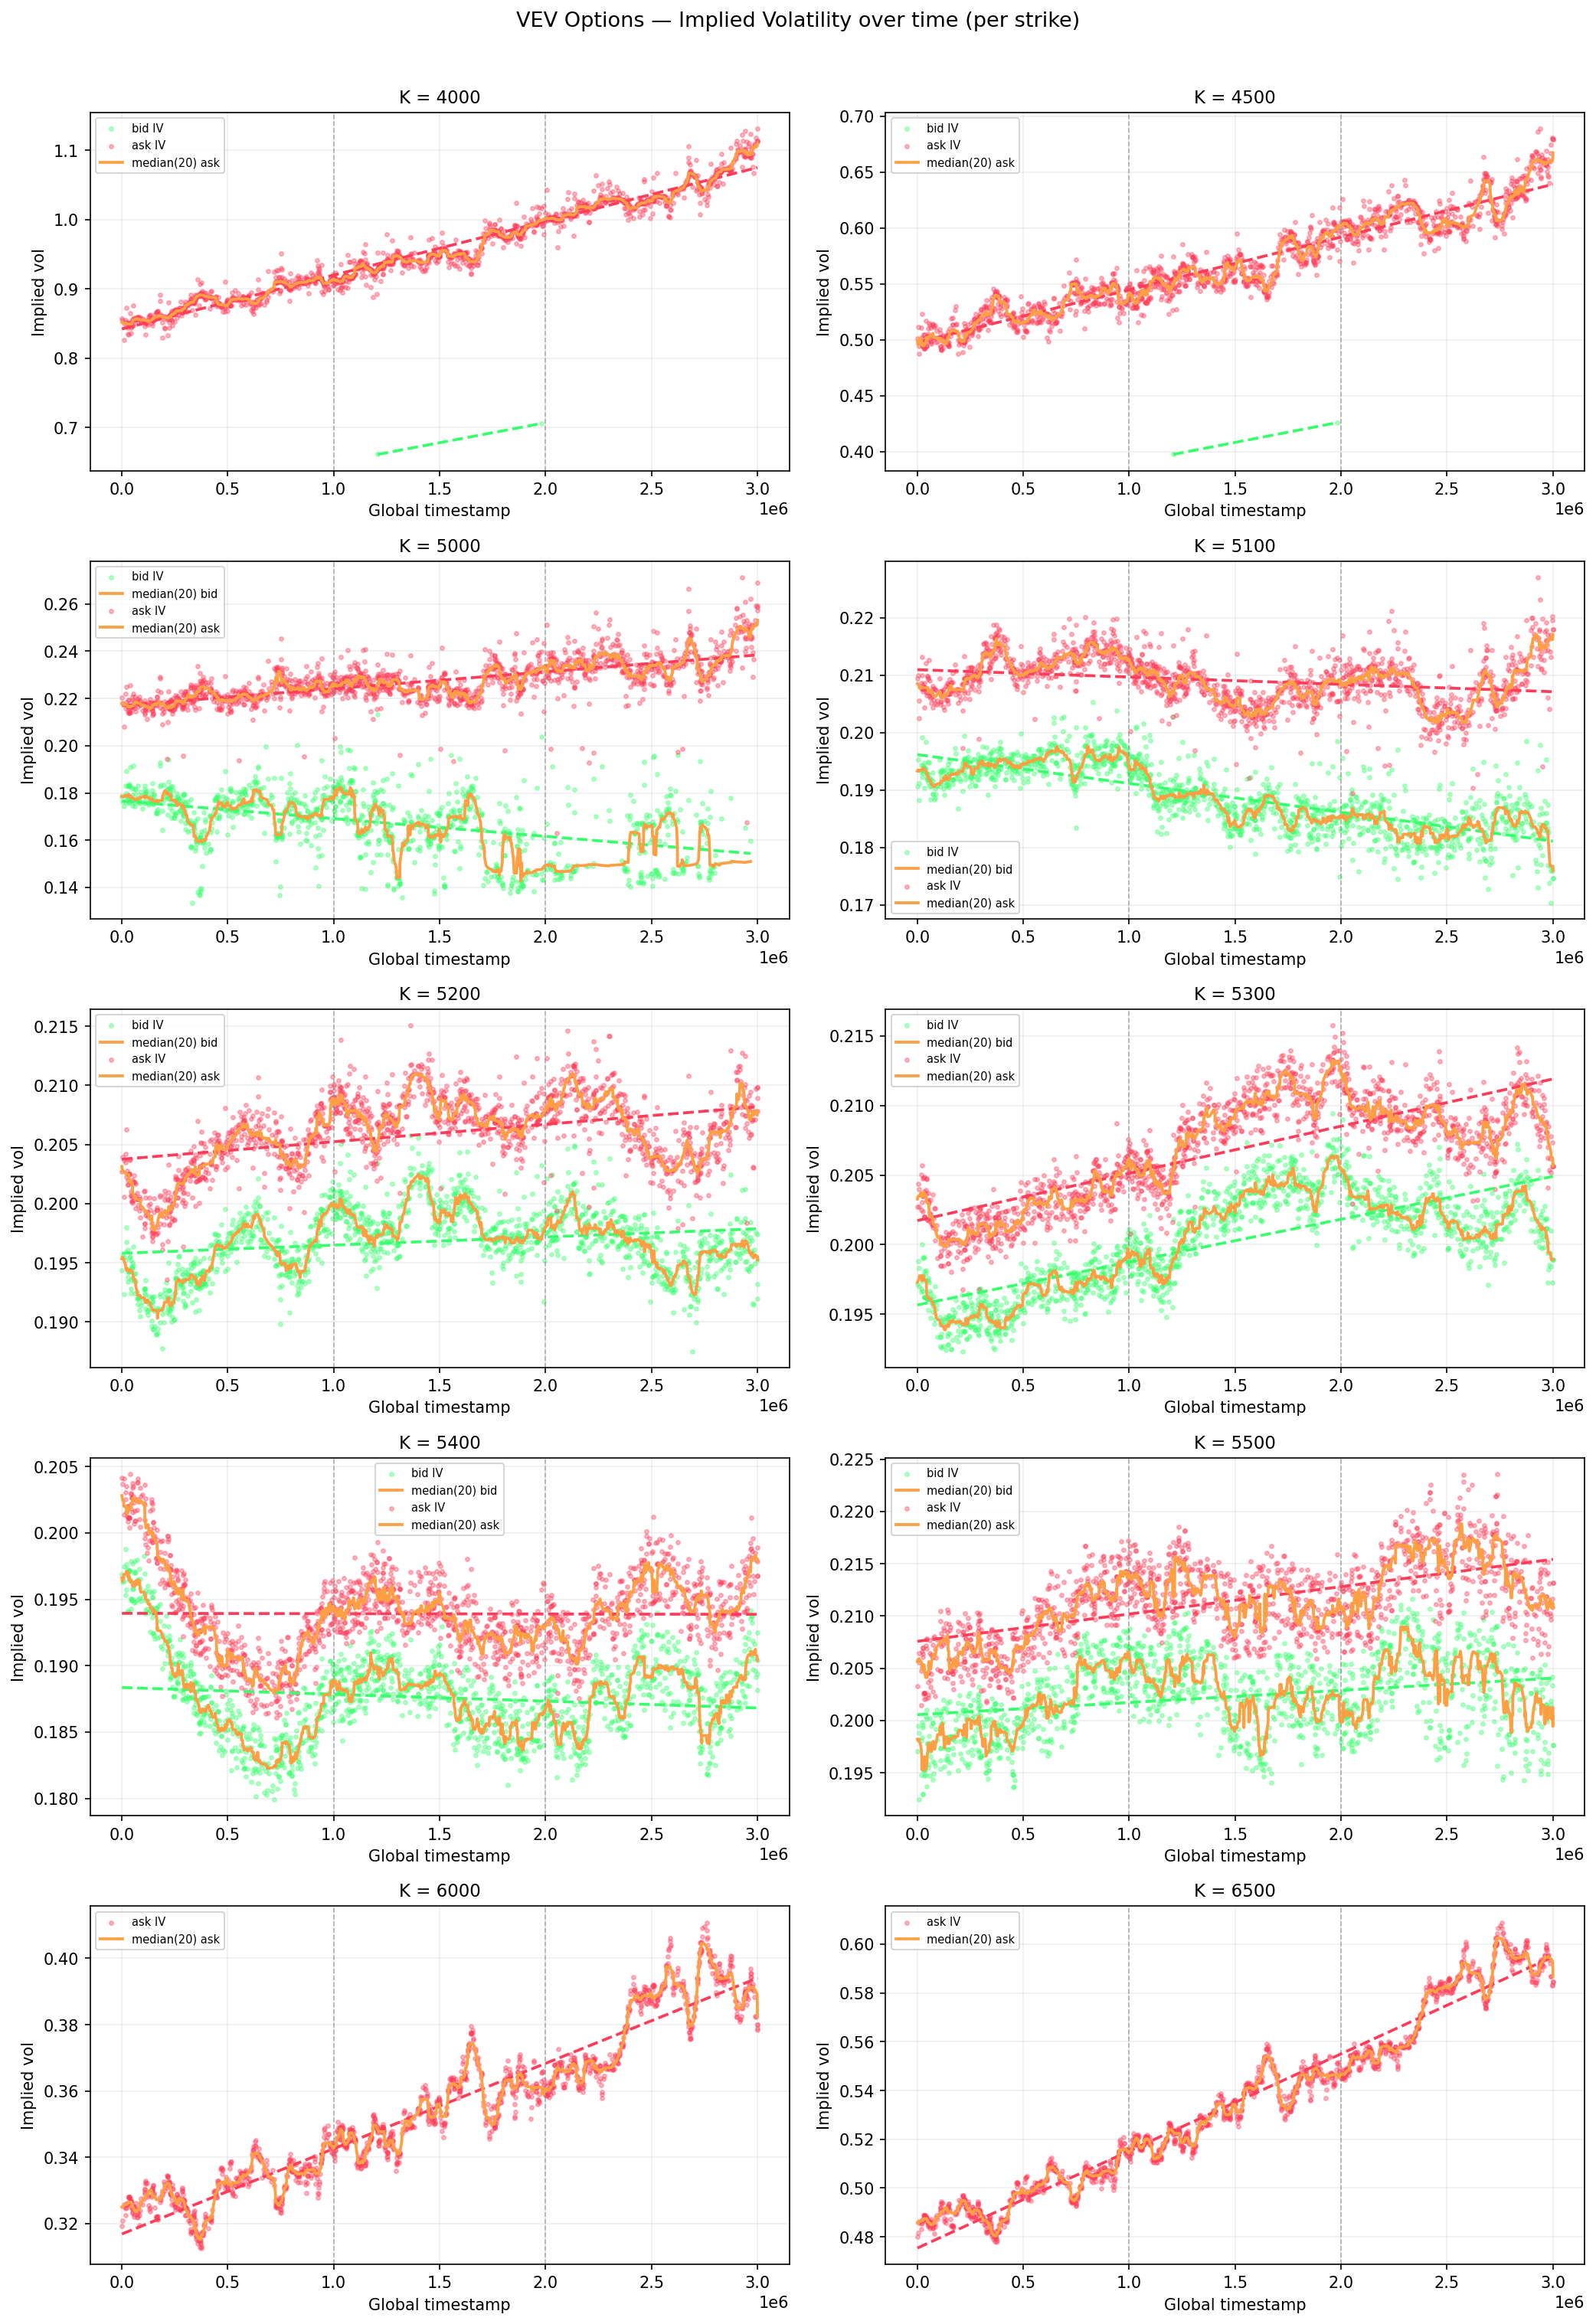

Write Python code to recreate this figure.
import numpy as np
import pandas as pd
import matplotlib.pyplot as plt
from pathlib import Path
from scipy.stats import norm
from scipy.optimize import brentq

DATA_DIR = Path(__file__).parent.parent / "data"
DAYS = [0, 1, 2]
# timestamps: 0, 100, 200, ..., 999900  -> 10000 steps, span = 1_000_000 units
TS_SPAN = 1_000_000
TRADING_DAYS_PER_YEAR = 252


def tte_years(day: int, timestamp: int) -> float:
    """TTE in years. 8 days at (day=0, ts=0), 7 at (day=1, ts=0), 6 at (day=2, ts=0)."""
    tte_days = (8 - day) - timestamp / TS_SPAN
    return max(tte_days, 1e-9) / TRADING_DAYS_PER_YEAR


def bs_call(S, K, T, sigma, r=0.0):
    if T <= 0 or sigma <= 0:
        return max(S - K, 0.0)
    d1 = (np.log(S / K) + (r + 0.5 * sigma**2) * T) / (sigma * np.sqrt(T))
    d2 = d1 - sigma * np.sqrt(T)
    return S * norm.cdf(d1) - K * np.exp(-r * T) * norm.cdf(d2)


def implied_vol(price, S, K, T, r=0.0):
    if T <= 1e-9 or price <= 0:
        return np.nan
    intrinsic = max(S - K, 0.0)
    if price <= intrinsic + 1e-6:
        return np.nan
    try:
        return brentq(lambda s: bs_call(S, K, T, s, r) - price, 1e-4, 20.0, xtol=1e-6)
    except (ValueError, RuntimeError):
        return np.nan


def load_data():
    dfs = [pd.read_csv(DATA_DIR / f"prices_round_3_day_{d}.csv", sep=";") for d in DAYS]
    return pd.concat(dfs, ignore_index=True)


def main():
    df = load_data()

    strikes = sorted(
        int(p.split("_")[1]) for p in df["product"].unique() if p.startswith("VEV_")
    )

    underlying = (
        df[df["product"] == "VELVETFRUIT_EXTRACT"][["day", "timestamp", "mid_price"]]
        .rename(columns={"mid_price": "S"})
    )

    records = []
    for K in strikes:
        opt = df[df["product"] == f"VEV_{K}"][
            ["day", "timestamp", "bid_price_1", "ask_price_1"]
        ].copy()
        merged = opt.merge(underlying, on=["day", "timestamp"], how="inner")
        merged = merged.sample(frac=0.05, random_state=42).reset_index(drop=True)

        for _, row in merged.iterrows():
            T = tte_years(int(row["day"]), int(row["timestamp"]))
            global_ts = row["day"] * TS_SPAN + row["timestamp"]
            for side, price_col in [("bid", "bid_price_1"), ("ask", "ask_price_1")]:
                price = row[price_col]
                iv = implied_vol(price, row["S"], K, T)
                if not np.isnan(iv):
                    records.append({"strike": K, "side": side, "iv": iv,
                                    "global_ts": global_ts})

    ivdf = pd.DataFrame(records)
    if ivdf.empty:
        print("no valid IVs")
        return

    BID_COLOR = "#39ff6e"   # green
    ASK_COLOR = "#ff3d5a"   # red

    n = len(strikes)
    ncols = 2
    nrows = (n + ncols - 1) // ncols
    fig, axes = plt.subplots(nrows, ncols, figsize=(14, 4 * nrows))
    axes_flat = axes.flatten()

    for i, K in enumerate(strikes):
        ax = axes_flat[i]
        sub = ivdf[ivdf["strike"] == K].sort_values("global_ts")

        for side, color, label in [("bid", BID_COLOR, "bid IV"), ("ask", ASK_COLOR, "ask IV")]:
            ss = sub[sub["side"] == side]
            x, y = ss["global_ts"].values, ss["iv"].values
            if len(x) == 0:
                continue
            ax.scatter(x, y, s=6, alpha=0.35, color=color, rasterized=True, label=label)
            if len(x) >= 2:
                m, b = np.polyfit(x, y, 1)
                xs = np.array([x.min(), x.max()])
                ax.plot(xs, m * xs + b, color=color, linewidth=1.8, linestyle="--", zorder=5)
            if len(y) >= 20:
                roll_med = pd.Series(y).rolling(20, center=True, min_periods=1).median().values
                ax.plot(x, roll_med, color="#ff9f43", linewidth=1.8, zorder=6,
                        label=f"median(20) {side}")

        for d in [1, 2]:
            ax.axvline(d * TS_SPAN, color="grey", linewidth=0.8, linestyle="--", alpha=0.6)
        ax.set_title(f"K = {K}", fontsize=11)
        ax.set_xlabel("Global timestamp")
        ax.set_ylabel("Implied vol")
        ax.legend(fontsize=7, framealpha=0.8)
        ax.grid(True, alpha=0.2)

    for j in range(n, len(axes_flat)):
        axes_flat[j].set_visible(False)

    fig.suptitle("VEV Options — Implied Volatility over time (per strike)", fontsize=13, y=1.01)
    plt.tight_layout()
    out = Path(__file__).parent / "options_iv_scatter.png"
    plt.savefig(out, dpi=150, bbox_inches="tight")
    plt.show()
    print(f"saved {out}")


if __name__ == "__main__":
    main()
